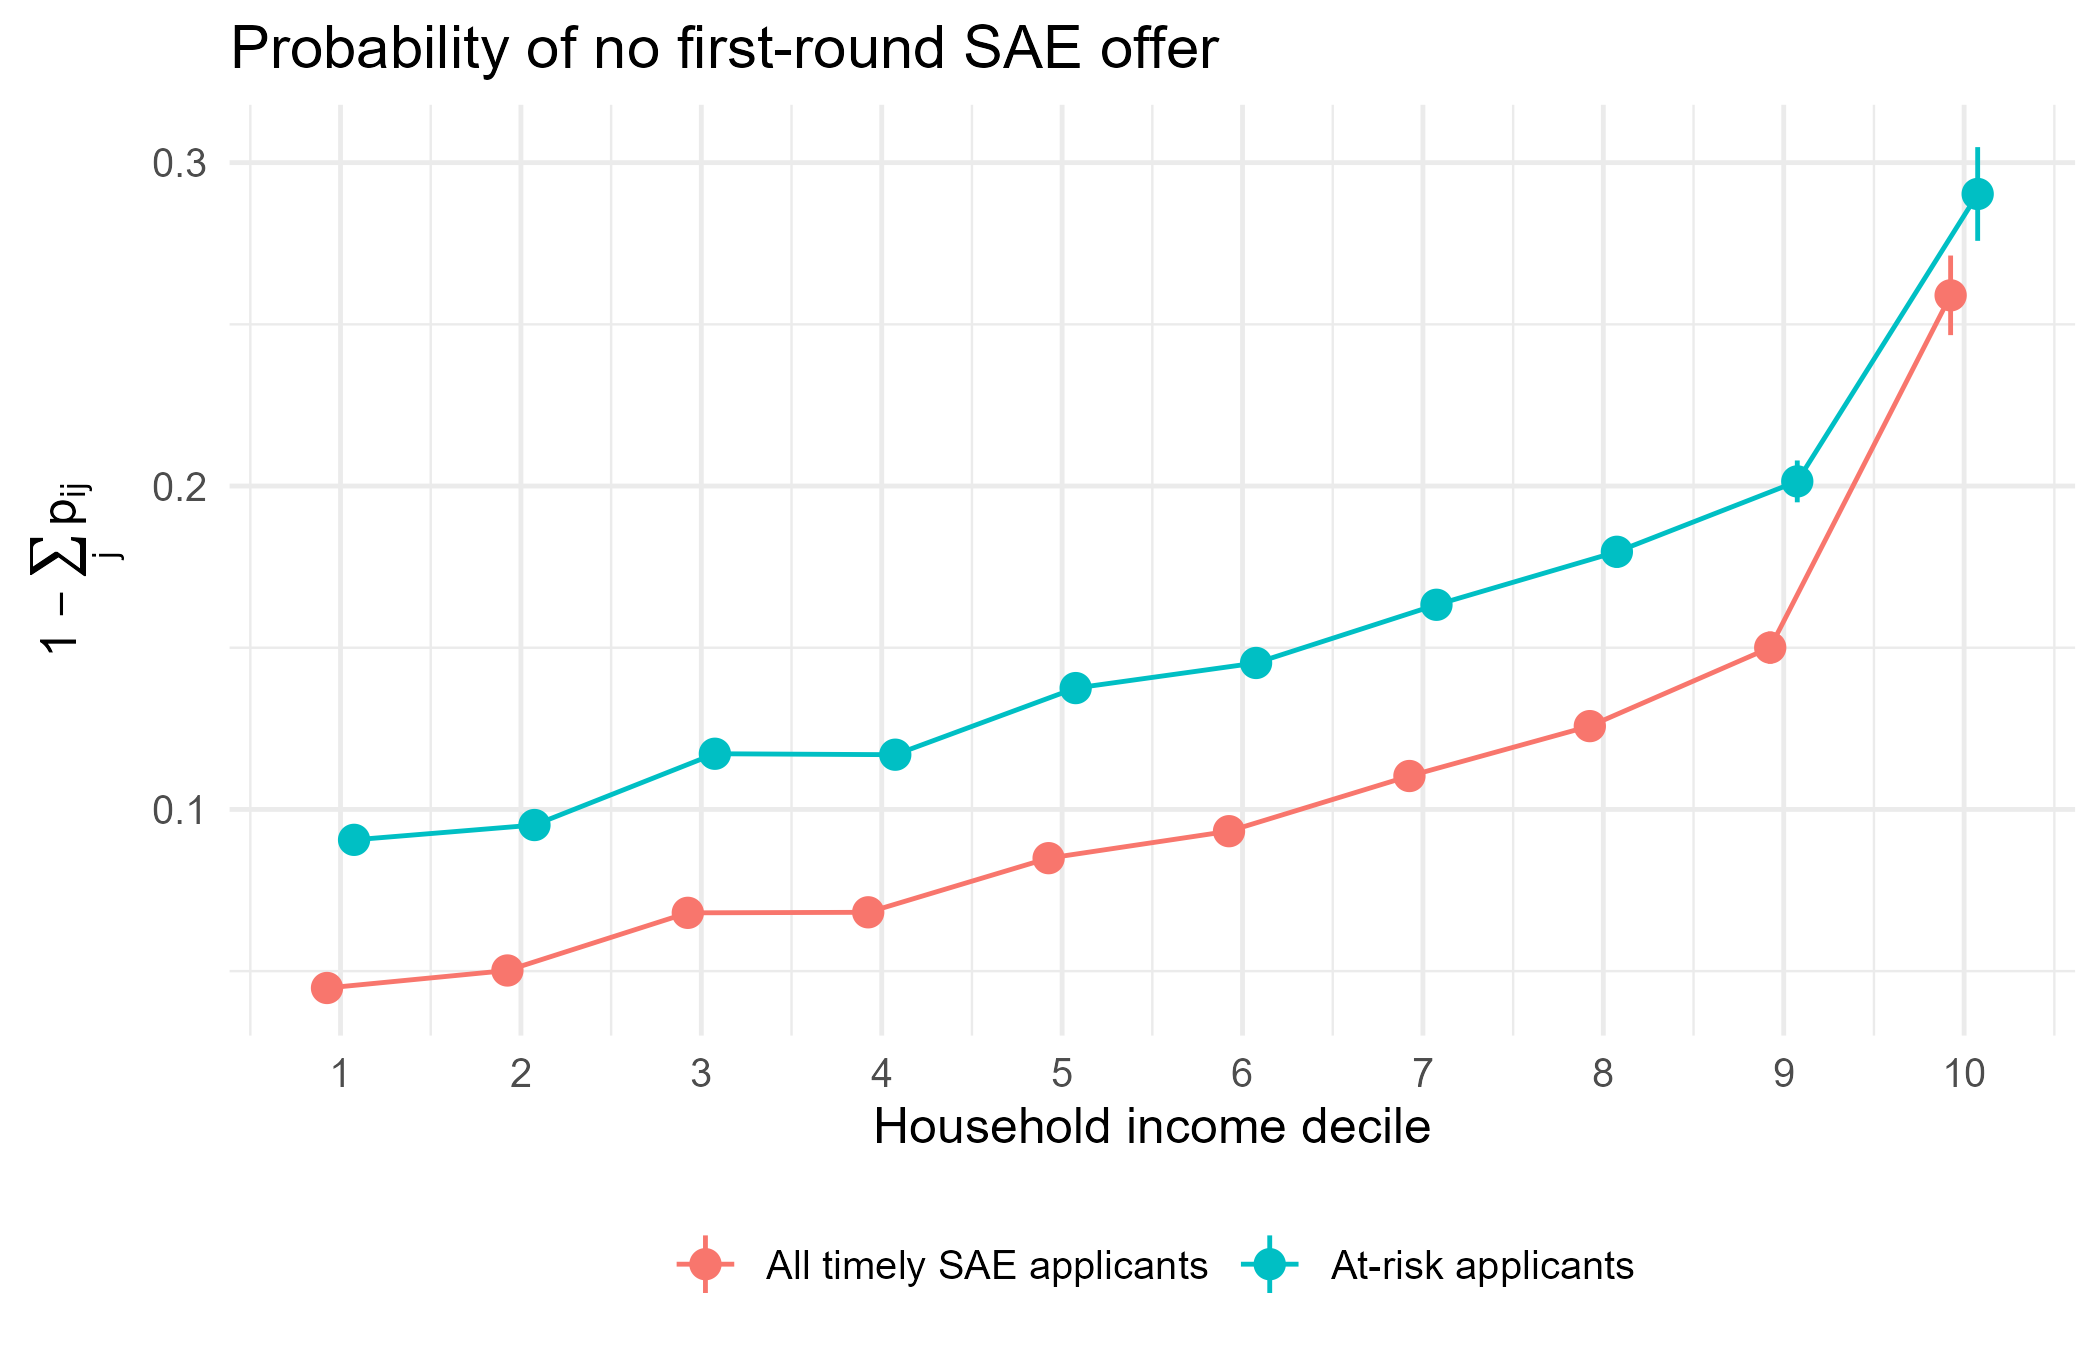

The data file committed next to this chart (first rows):
sample, income_decile, n, mean_p_nooffer, se_p_nooffer, share_any_risk, share_sure_none, mean_e_math, mean_e_math_cond
All timely SAE applicants, 1, 33136, 0.04479, 0.0008368, 0.1618, 0.002867, -0.1104, -0.1138
All timely SAE applicants, 2, 31083, 0.0502, 0.000908, 0.1799, 0.003089, -0.1124, -0.1162
All timely SAE applicants, 3, 30986, 0.06802, 0.001063, 0.2174, 0.003518, -0.111, -0.1158
All timely SAE applicants, 4, 30759, 0.06819, 0.001066, 0.2172, 0.004064, -0.1111, -0.1159
All timely SAE applicants, 5, 28333, 0.08493, 0.00125, 0.248, 0.005153, -0.1056, -0.111
All timely SAE applicants, 6, 27007, 0.09327, 0.001334, 0.2703, 0.006035, -0.1017, -0.1075
All timely SAE applicants, 7, 23922, 0.1103, 0.001543, 0.294, 0.007023, -0.09368, -0.09987
All timely SAE applicants, 8, 19640, 0.1258, 0.00183, 0.314, 0.009776, -0.08542, -0.09119
All timely SAE applicants, 9, 12678, 0.15, 0.002535, 0.3358, 0.01727, -0.06741, -0.07174
All timely SAE applicants, 10, 3604, 0.259, 0.006279, 0.4218, 0.06548, -0.03985, -0.03727
At-risk applicants, 1, 15333, 0.0906, 0.001617, 0.3434, 0, -0.0996, -0.1063
At-risk applicants, 2, 15385, 0.09518, 0.001644, 0.3572, 0, -0.1007, -0.1075
At-risk applicants, 3, 17052, 0.1172, 0.001744, 0.3887, 0, -0.09844, -0.1064
At-risk applicants, 4, 16869, 0.1169, 0.00174, 0.3886, 0, -0.09845, -0.1064
At-risk applicants, 5, 16436, 0.1375, 0.001927, 0.4187, 0, -0.09232, -0.1006
At-risk applicants, 6, 16216, 0.1453, 0.001976, 0.4402, 0, -0.08983, -0.09846
At-risk applicants, 7, 15136, 0.1633, 0.002174, 0.4536, 0, -0.08383, -0.0925
At-risk applicants, 8, 12679, 0.1797, 0.002496, 0.4712, 0, -0.07497, -0.08252
At-risk applicants, 9, 8356, 0.2014, 0.0033, 0.4832, 0, -0.06082, -0.06552
At-risk applicants, 10, 2402, 0.2903, 0.007392, 0.5346, 0, -0.03529, -0.02776
